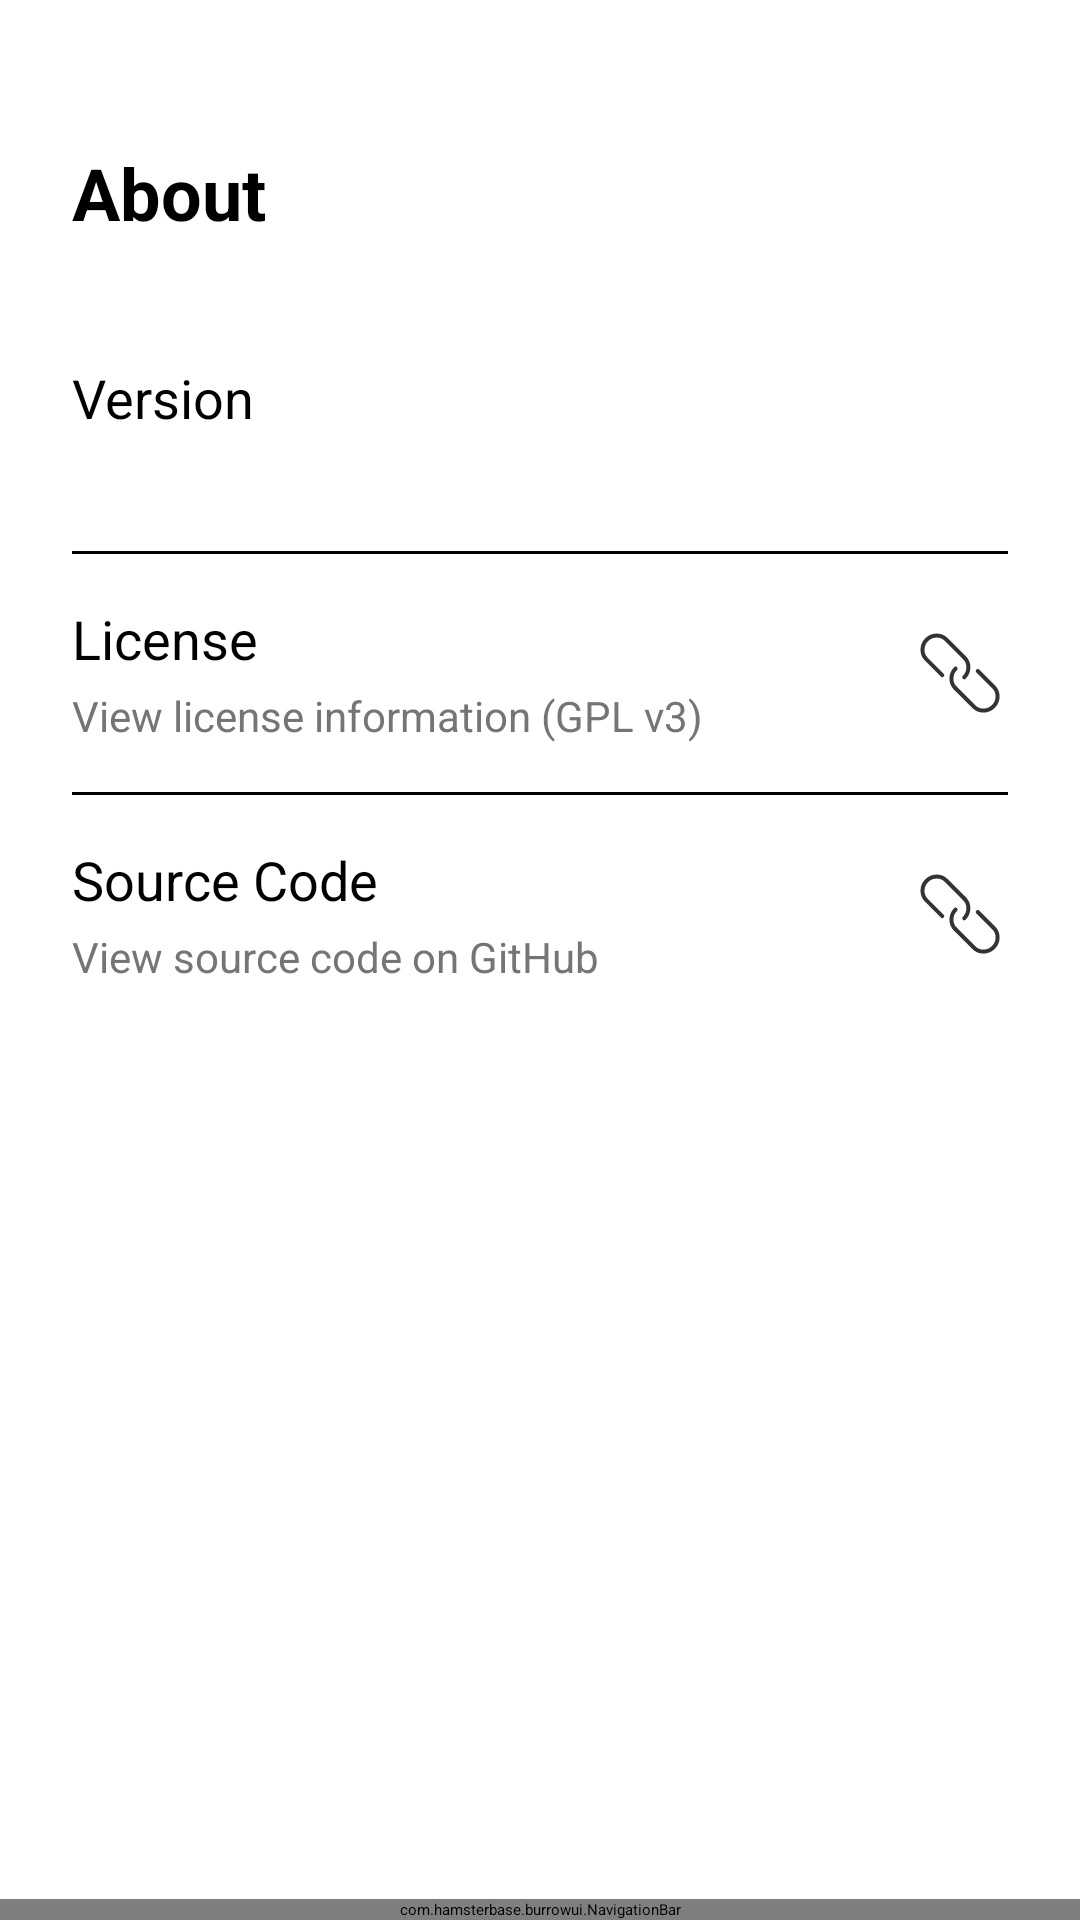

Layout XML and referenced resources for this Android screen:
<!-- AndroidManifest.xml: application theme AppTheme -->
<!-- res/layout/activity_about.xml -->
<?xml version="1.0" encoding="utf-8"?>
<RelativeLayout xmlns:android="http://schemas.android.com/apk/res/android"
    android:layout_width="match_parent"
    android:layout_height="match_parent">
    <LinearLayout
        android:background="@color/white"
        android:layout_width="match_parent"
        android:layout_height="match_parent"
        android:orientation="vertical"
        android:paddingTop="24dp"
        android:layout_above="@+id/navigation_bar">

        <TextView
            android:layout_width="wrap_content"
            android:layout_height="wrap_content"
            android:text="About"
            android:padding="24dp"
            android:textSize="24sp"
            android:textStyle="bold"
           />

        <LinearLayout
            android:layout_marginRight="24dp"
            android:layout_marginLeft="24dp"
            android:paddingTop="16dp"
            android:paddingBottom="16dp"
            android:layout_width="match_parent"
            android:layout_height="wrap_content"
            android:orientation="horizontal">

            <LinearLayout
                android:layout_width="0dp"
                android:layout_height="wrap_content"
                android:layout_weight="1"
                android:orientation="vertical">

                <TextView
                    android:layout_width="wrap_content"
                    android:layout_height="wrap_content"
                    android:text="Version"
                    android:textSize="18sp"/>

                <TextView
                    android:id="@+id/versionTextView"
                    android:layout_width="wrap_content"
                    android:layout_height="wrap_content"
                    android:layout_marginTop="4dp"
                    android:textSize="14sp"
                    android:textColor="#757575"/>
            </LinearLayout>
        </LinearLayout>

        <View
            android:layout_width="match_parent"
            android:layout_height="1dp"
            android:layout_marginRight="24dp"
            android:layout_marginLeft="24dp"
            android:background="@android:color/black" />

        <LinearLayout
            android:layout_marginRight="24dp"
            android:layout_marginLeft="24dp"
            android:paddingTop="16dp"
            android:paddingBottom="16dp"
            android:id="@+id/licenseSection"
            android:layout_width="match_parent"
            android:layout_height="wrap_content"
            android:orientation="horizontal"
            android:clickable="true"
            android:focusable="true"
          >

            <LinearLayout
                android:layout_width="0dp"
                android:layout_height="wrap_content"
                android:layout_weight="1"
                android:orientation="vertical">

                <TextView
                    android:layout_width="wrap_content"
                    android:layout_height="wrap_content"
                    android:text="License"
                    android:textSize="18sp"/>

                <TextView
                    android:layout_width="wrap_content"
                    android:layout_height="wrap_content"
                    android:text="View license information (GPL v3)"
                    android:layout_marginTop="4dp"
                    android:textSize="14sp"
                    android:textColor="#757575"/>
            </LinearLayout>

            <LinearLayout
                android:layout_width="100dp"
                android:layout_height="match_parent"
                android:orientation="vertical"
                android:gravity="center_vertical|end">

                <ImageView
                    android:layout_width="wrap_content"
                    android:layout_height="wrap_content"
                    android:src="@drawable/ic_link"/>

            </LinearLayout>
        </LinearLayout>

        <View
            android:layout_width="match_parent"
            android:layout_height="1dp"
            android:layout_marginRight="24dp"
            android:layout_marginLeft="24dp"
            android:background="@android:color/black" />

        <LinearLayout
            android:layout_marginRight="24dp"
            android:layout_marginLeft="24dp"
            android:paddingTop="16dp"
            android:paddingBottom="16dp"
            android:id="@+id/sourceCodeSection"
            android:layout_width="match_parent"
            android:layout_height="wrap_content"
            android:orientation="horizontal"
            android:clickable="true"
            android:focusable="true"
            >

            <LinearLayout
                android:layout_width="0dp"
                android:layout_height="wrap_content"
                android:layout_weight="1"
                android:orientation="vertical">

                <TextView
                    android:layout_width="wrap_content"
                    android:layout_height="wrap_content"
                    android:text="Source Code"
                    android:textSize="18sp"/>

                <TextView
                    android:layout_width="wrap_content"
                    android:layout_height="wrap_content"
                    android:text="View source code on GitHub"
                    android:layout_marginTop="4dp"
                    android:textSize="14sp"
                    android:textColor="#757575"/>
            </LinearLayout>

            <LinearLayout
                android:layout_width="100dp"
                android:layout_height="match_parent"
                android:orientation="vertical"
                android:gravity="center_vertical|end">

                <ImageView
                    android:layout_width="wrap_content"
                    android:layout_height="wrap_content"
                    android:src="@drawable/ic_link"/>

            </LinearLayout>
        </LinearLayout>

    </LinearLayout>

    <com.hamsterbase.burrowui.NavigationBar
        android:id="@+id/navigation_bar"
        android:layout_width="match_parent"
        android:layout_height="wrap_content"
        android:layout_alignParentBottom="true" />

</RelativeLayout>
<!-- resources referenced by this layout -->
<resources>
  <color name="white">#FFFFFFFF</color>
  <!-- drawable ic_link (drawable) -->
  <vector xmlns:android="http://schemas.android.com/apk/res/android" xmlns:aapt="http://schemas.android.com/aapt"
      android:viewportWidth="48"
      android:viewportHeight="48"
      android:width="32dp"
      android:height="32dp">
      <path
          android:pathData="M26.2401 16.373L17.1001 7.23303C14.4388 4.57168 10.0653 4.6303 7.33158 7.36397C4.59791 10.0976 4.53929 14.4712 7.20064 17.1325L15.1359 25.0678"
          android:strokeColor="#333333"
          android:strokeWidth="2"
          android:strokeLineCap="round"
          android:strokeLineJoin="round" />
      <path
          android:pathData="M32.9027 23.0031L40.838 30.9384C43.4994 33.5998 43.4407 37.9733 40.7071 40.707C37.9734 43.4407 33.5999 43.4993 30.9385 40.8379L21.7985 31.6979"
          android:strokeColor="#333333"
          android:strokeWidth="2"
          android:strokeLineCap="round"
          android:strokeLineJoin="round" />
      <path
          android:pathData="M26.1093 26.1416C28.843 23.4079 28.9016 19.0344 26.2403 16.373"
          android:strokeColor="#333333"
          android:strokeWidth="2"
          android:strokeLineCap="round"
          android:strokeLineJoin="round" />
      <path
          android:pathData="M21.7989 21.7984C19.0652 24.5321 19.0066 28.9056 21.6679 31.5669"
          android:strokeColor="#333333"
          android:strokeWidth="2"
          android:strokeLineCap="round"
          android:strokeLineJoin="round" />
  </vector>
  <style name="AppTheme">
          <item name="android:windowNoTitle">true</item>
          <item name="android:textColor">@color/black1</item>
      </style>
  <color name="black1">#FF000000</color>
</resources>
